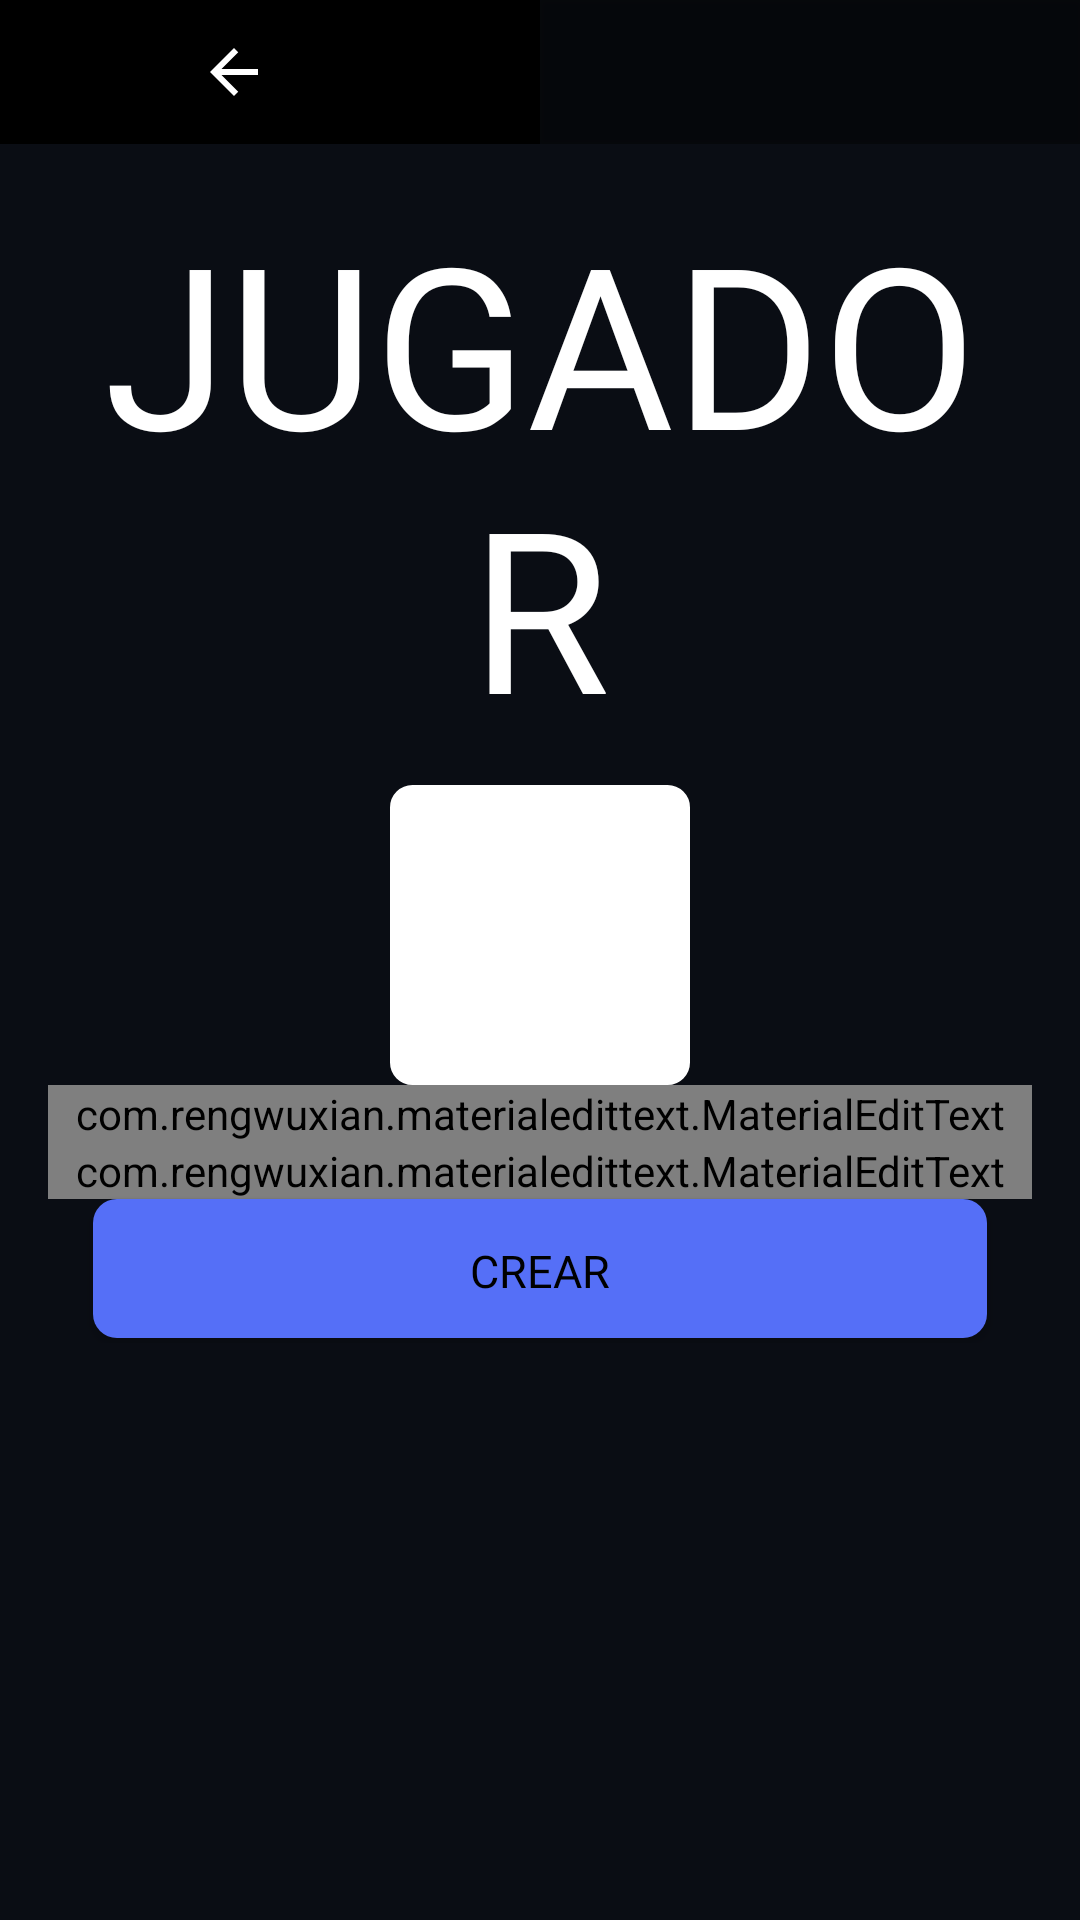

Produce the Android XML layout that renders to this screen, including the resource entries it uses.
<!-- AndroidManifest.xml: application theme Theme.AppCompat.Light.NoActionBar -->
<!-- res/layout/fragment_edit_jugador.xml -->
<?xml version="1.0" encoding="utf-8"?>
<LinearLayout xmlns:android="http://schemas.android.com/apk/res/android"
    xmlns:tools="http://schemas.android.com/tools"
    xmlns:app="http://schemas.android.com/apk/res-auto"
    tools:context=".EditJugadorFragment"
    android:layout_width="match_parent"
    android:layout_height="match_parent"
    android:background="@color/background"
    android:orientation="vertical">

    <LinearLayout
        android:layout_width="match_parent"
        android:layout_height="wrap_content"
        android:orientation="horizontal"
        android:minHeight="35dp">
        <ImageButton
            android:id="@+id/boton_come_back"
            android:layout_width="match_parent"
            android:layout_height="match_parent"
            android:layout_weight="1"
            android:background="@color/black"
            android:src="@drawable/ic_baseline_arrow_back_24" />
        <Button android:id="@+id/botonSiguienteERival"
            android:layout_width="match_parent"
            android:layout_height="match_parent"
            android:layout_weight="1"
            android:background="@color/black_80" />
    </LinearLayout>

    <ScrollView
        android:layout_width="match_parent"
        android:layout_height="wrap_content">
        <LinearLayout
            android:layout_width="match_parent"
            android:layout_height="match_parent"
            android:background="@color/background"
            android:padding="16dp"
            android:orientation="vertical">

            <TextView
                android:id="@+id/tituloJugador"
                android:layout_width="match_parent"
                android:layout_height="wrap_content"
                android:text="@string/jugador"
                android:fontFamily="@font/postnobillsjaffna_extrabold"
                android:textSize="75dp"
                android:textAlignment="center"
                android:textAllCaps="true"
                android:layout_marginBottom="10dp"
                android:textColor="@color/white"/>

            <RelativeLayout
                android:layout_width="100dp"
                android:layout_height="100dp"
                android:layout_gravity="center"
                android:background="@drawable/recyclerv_round_white">

                <ImageView
                    android:id="@+id/imagen_jugador"
                    android:layout_width="match_parent"
                    android:layout_height="match_parent"

                    android:scaleType="centerCrop"
                    android:src="@drawable/add_jugador"
                    android:textAlignment="center" />
            </RelativeLayout>

            <com.rengwuxian.materialedittext.MaterialEditText android:id="@+id/nombreJugador"
                android:layout_width="match_parent"
                android:layout_height="wrap_content"
                android:hint="@string/jugadorNombre"
                android:textCursorDrawable="@drawable/text_cursor_cyan"
                android:textSize="15sp"
                app:met_baseColor="@android:color/white"
                app:met_floatingLabel="highlight"
                app:met_maxCharacters="20"
                app:met_primaryColor="@color/white"
                app:met_singleLineEllipsis="true" />

            <com.rengwuxian.materialedittext.MaterialEditText android:id="@+id/dorsalJugador"
                android:layout_width="match_parent"
                android:layout_height="wrap_content"
                android:hint="@string/jugadorDorsal"
                android:textCursorDrawable="@drawable/text_cursor_cyan"
                android:textSize="15sp"
                android:inputType="number"
                app:met_baseColor="@android:color/white"
                app:met_floatingLabel="highlight"
                app:met_maxCharacters="20"
                app:met_primaryColor="@color/white"
                app:met_singleLineEllipsis="true" />

            <Button android:id="@+id/boton_crear_add_jugador"
                android:layout_width="match_parent"
                android:layout_height="wrap_content"
                android:text="@string/crear"
                android:layout_marginHorizontal="15dp"
                android:background="@drawable/boton_acceso"
                android:textColor="@color/black"
                android:fontFamily="@font/postnobillsjaffna_bold"
                android:textSize="15sp"/>
        </LinearLayout>
    </ScrollView>


</LinearLayout>
<!-- resources referenced by this layout -->
<resources>
  <color name="background">#0A0D14</color>
  <color name="black">#FF000000</color>
  <color name="black_80">#66000000</color>
  <color name="white">#FFFFFF</color>
  <!-- drawable boton_acceso (drawable-v24) -->
  <?xml version="1.0" encoding="utf-8"?>
  <selector xmlns:android="http://schemas.android.com/apk/res/android">
      <item>
          <layer-list>
              <item
                  android:bottom="5px"
                  >
                  <shape>
                      <padding android:bottom="5dp"/>
                      <corners android:radius="8dp"/>
                      <gradient
                          android:startColor="@color/button"
                          android:endColor="@color/button"
                          android:angle="270" />
                      <padding
                          android:left="10dp"
                          android:top="10dp"
                          android:right="10dp"
                          android:bottom="10dp"/>
                  </shape>
              </item>
          </layer-list>
      </item>
  </selector>
  <!-- drawable ic_baseline_arrow_back_24 (drawable) -->
  <vector android:height="24dp" android:tint="#FFFFFF"
      android:viewportHeight="24" android:viewportWidth="48"
      android:width="48dp" xmlns:android="http://schemas.android.com/apk/res/android">
      <path android:fillColor="@android:color/white" android:pathData="M20,11H7.83l5.59,-5.59L12,4l-8,8 8,8 1.41,-1.41L7.83,13H20v-2z"/>
  </vector>
  <!-- drawable recyclerv_round_white (drawable) -->
  <?xml version="1.0" encoding="UTF-8"?>
  <shape xmlns:android="http://schemas.android.com/apk/res/android">
      <solid
          android:color="@color/white"/>
  
      <stroke
          android:width="1dp"
          android:color="@color/white"/>
  
      <padding
          android:left="1dp"
          android:top="1dp"
          android:right="1dp"
          android:bottom="1dp" />
  
      <corners
          android:bottomRightRadius="7dp"
          android:bottomLeftRadius="7dp"
          android:topLeftRadius="7dp"
          android:topRightRadius="7dp"/>
  </shape>
  <!-- drawable text_cursor_cyan (drawable) -->
  <?xml version="1.0" encoding="utf-8"?>
  <shape xmlns:android="http://schemas.android.com/apk/res/android">
      <solid android:color="@color/white" />
      <size android:width="0.5dp" />
  </shape>
  <string name="crear">Crear</string>
  <string name="jugador">Jugador</string>
  <string name="jugadorDorsal">Dorsal</string>
  <string name="jugadorNombre">Nombre Jugador</string>
  <color name="button">#556FF7</color>
</resources>
